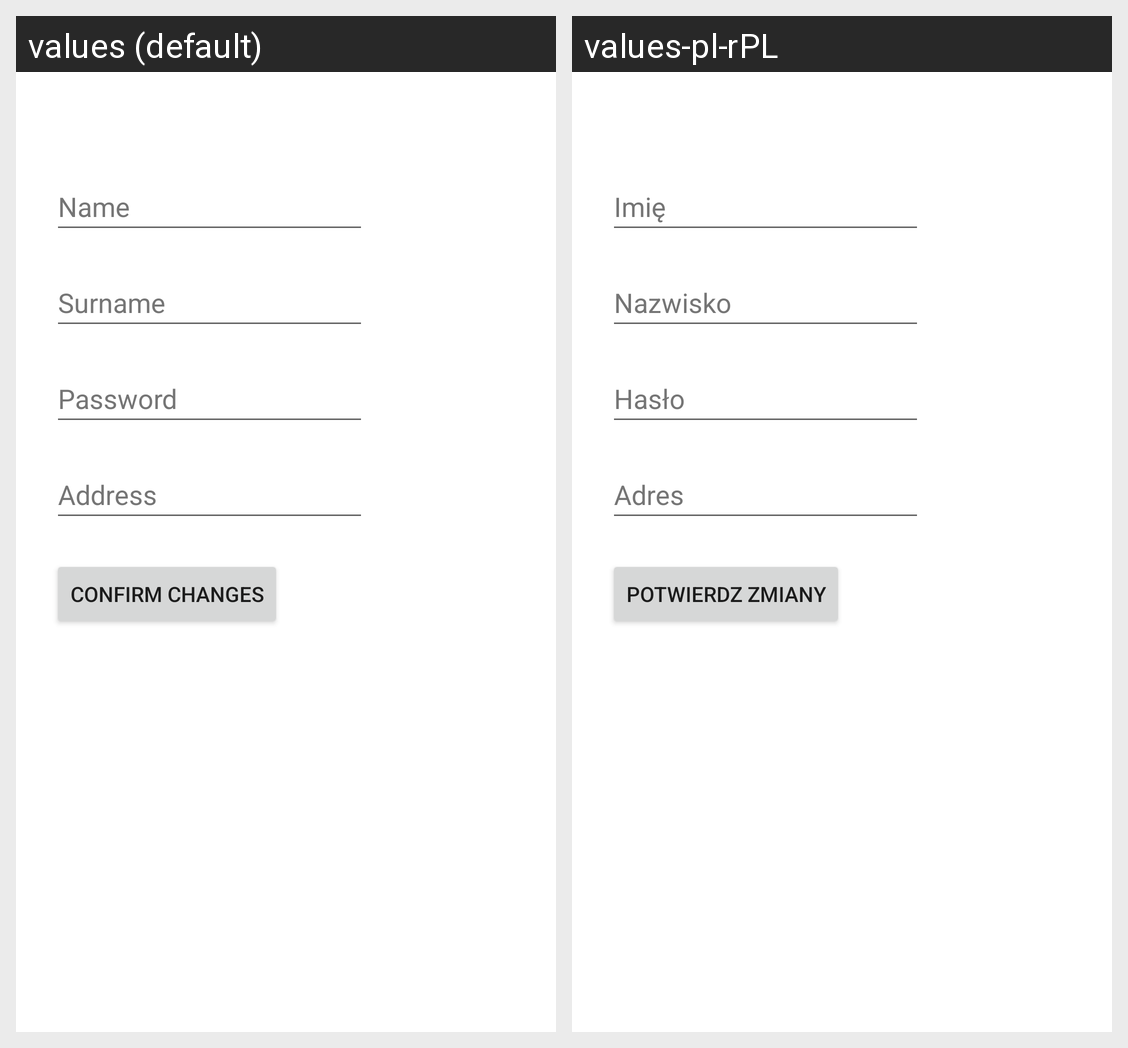

Here is an Android app screen in its default locale and in the app's own translations. Write out the translated-string differences for the strings that appear on this screen.
Android screen res/layout/fragment_change_user_data.xml rendered under 2 locales, left to right: values (default), values-pl-rPL. Device: Nexus 5 (rendered at 1080×1920; each locale shown at half size, 540×960, under a caption strip naming it); theme Theme.MedicalApp.
Strings drawn on this screen, with the default value and each locale's value (text and hints the layout hard-codes, and strings that could not be matched under every locale, appear in the picture but are not listed):

nameText
  values: Name
  values-pl-rPL: Imię

surnameText
  values: Surname
  values-pl-rPL: Nazwisko

passwordHint
  values: Password
  values-pl-rPL: Hasło

addressHint
  values: Address
  values-pl-rPL: Adres

confirmChanges
  values: Confirm Changes
  values-pl-rPL: Potwierdz zmiany
